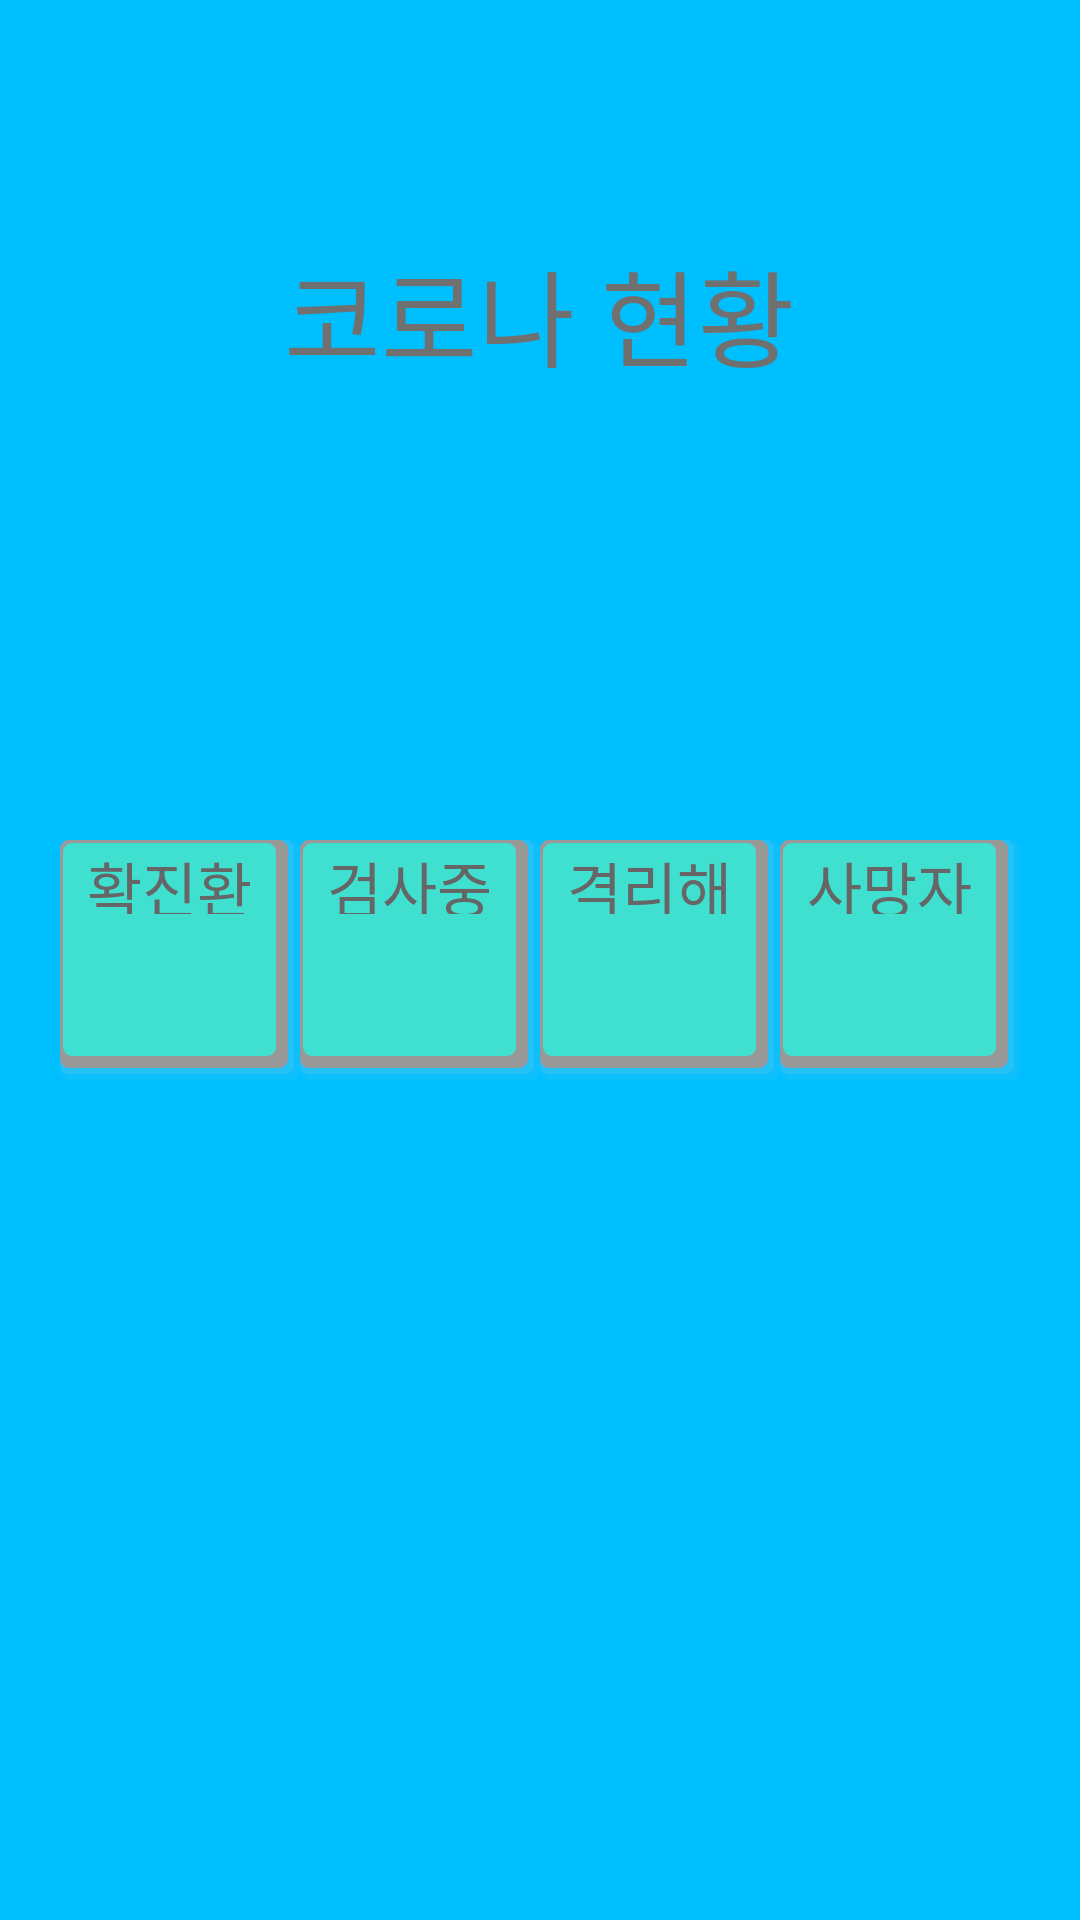

Here is an Android app screen rendered from its layout file. Give the layout XML and the strings, colors and styles it references.
<!-- AndroidManifest.xml: application theme Theme.Design.NoActionBar -->
<!-- res/layout/activity_main.xml -->
<?xml version="1.0" encoding="utf-8"?>
<RelativeLayout xmlns:android="http://schemas.android.com/apk/res/android"
    xmlns:app="http://schemas.android.com/apk/res-auto"
    xmlns:tools="http://schemas.android.com/tools"
    android:layout_width="match_parent"
    android:layout_height="match_parent"
    android:background="@color/background"
    tools:context=".MainActivity">

    <TextView
        android:layout_width="wrap_content"
        android:layout_height="wrap_content"
        android:layout_above="@+id/bar"
        android:layout_centerHorizontal="true"
        android:layout_marginBottom="150dp"
        android:text="코로나 현황"
        android:textColor="#707070"
        android:textSize="35sp" />

    <LinearLayout
        android:id="@+id/bar"
        android:layout_width="match_parent"
        android:layout_height="80dp"
        android:layout_centerInParent="true"
        android:layout_marginHorizontal="20dp"
        android:orientation="horizontal">

        <LinearLayout
            android:layout_width="match_parent"
            android:layout_height="match_parent"
            android:layout_weight="1"
            android:background="@drawable/back"
            android:orientation="vertical">

            <TextView
                android:layout_width="match_parent"
                android:layout_height="match_parent"
                android:layout_weight="1"
                android:gravity="center"
                android:text="확진환자"
                android:textSize="20sp"
                android:textColor="@color/gray" />

            <TextView
                android:id="@+id/decide"
                android:layout_width="match_parent"
                android:layout_height="match_parent"
                android:layout_weight="1"
                android:gravity="center"
                android:textSize="17sp"
                android:textColor="@color/gray"/>

            <TextView
                android:id="@+id/decide_interval"
                android:layout_width="match_parent"
                android:layout_height="match_parent"
                android:layout_weight="1"
                android:gravity="center"
                android:textSize="13sp"
                android:textColor="@color/gray" />

        </LinearLayout>

        <LinearLayout
            android:layout_width="match_parent"
            android:layout_height="match_parent"
            android:layout_weight="1"
            android:background="@drawable/back"
            android:orientation="vertical">

            <TextView
                android:layout_width="match_parent"
                android:layout_height="match_parent"
                android:layout_weight="1"
                android:gravity="center"
                android:text="검사중"
                android:textSize="20sp"
                android:textColor="@color/gray"/>

            <TextView
                android:id="@+id/exam"
                android:layout_width="match_parent"
                android:layout_height="match_parent"
                android:layout_weight="1"
                android:gravity="center"
                android:textSize="17sp" />

            <TextView
                android:id="@+id/exam_interval"
                android:layout_width="match_parent"
                android:layout_height="match_parent"
                android:layout_weight="1"
                android:gravity="center"
                android:textSize="13sp" />

        </LinearLayout>

        <LinearLayout
            android:layout_width="match_parent"
            android:layout_height="match_parent"
            android:layout_weight="1"
            android:background="@drawable/back"
            android:orientation="vertical">

            <TextView
                android:layout_width="match_parent"
                android:layout_height="match_parent"
                android:layout_weight="1"
                android:gravity="center"
                android:text="격리해제"
                android:textSize="20sp"
                android:textColor="@color/gray" />

            <TextView
                android:id="@+id/clear"
                android:layout_width="match_parent"
                android:layout_height="match_parent"
                android:layout_weight="1"
                android:gravity="center"
                android:textSize="17sp"
                android:textColor="@color/gray" />

            <TextView
                android:id="@+id/clear_interval"
                android:layout_width="match_parent"
                android:layout_height="match_parent"
                android:layout_weight="1"
                android:gravity="center"
                android:textSize="13sp"
                android:textColor="@color/gray" />

        </LinearLayout>

        <LinearLayout
            android:layout_width="match_parent"
            android:layout_height="match_parent"
            android:layout_weight="1"
            android:background="@drawable/back"
            android:orientation="vertical">

            <TextView
                android:layout_width="match_parent"
                android:layout_height="match_parent"
                android:layout_weight="1"
                android:gravity="center"
                android:text="사망자"
                android:textSize="20sp"
                android:textColor="@color/gray" />

            <TextView
                android:id="@+id/death"
                android:layout_width="match_parent"
                android:layout_height="match_parent"
                android:layout_weight="1"
                android:gravity="center"
                android:textSize="17sp"
                android:textColor="@color/gray" />

            <TextView
                android:id="@+id/death_interval"
                android:layout_width="match_parent"
                android:layout_height="match_parent"
                android:layout_weight="1"
                android:gravity="center"
                android:textSize="13sp"
                android:textColor="@color/gray" />

        </LinearLayout>

    </LinearLayout>

</RelativeLayout>
<!-- resources referenced by this layout -->
<resources>
  <color name="background">#00BFFF</color>
  <color name="gray">#666666</color>
  <!-- drawable back (drawable) -->
  <layer-list xmlns:android="http://schemas.android.com/apk/res/android">
      <item>
          <shape>
              <padding android:bottom="2dp" android:left="0dp" android:right="2dp"
                  android:top="0dp"/>
              <solid android:color="#10CCCCCC"/>
              <corners android:radius="3dp"/>
          </shape>
      </item>
      <item>
          <shape>
              <padding android:bottom="2dp" android:left="0dp" android:right="2dp"
                  android:top="0dp"/>
              <solid android:color="#20CCCCCC"/>
              <corners android:radius="3dp"/>
          </shape>
      </item>
      <item>
          <shape>
              <padding android:bottom="2dp" android:left="0dp" android:right="2dp"
                  android:top="0dp"/>
              <solid android:color="#999999"/>
              <corners android:radius="3dp"/>
          </shape>
      </item>
      <item>
          <shape>
              <padding android:bottom="2dp" android:left="1dp" android:right="2dp"
                  android:top="1dp"/>
              <solid android:color="#999999"/>
              <corners android:radius="3dp"/>
          </shape>
      </item>
  
      
      <item>
          <shape android:shape="rectangle" >
              <solid android:color="#40E0D0" />
              <corners android:radius="3dp"/>
          </shape>
      </item>
  </layer-list>
</resources>
